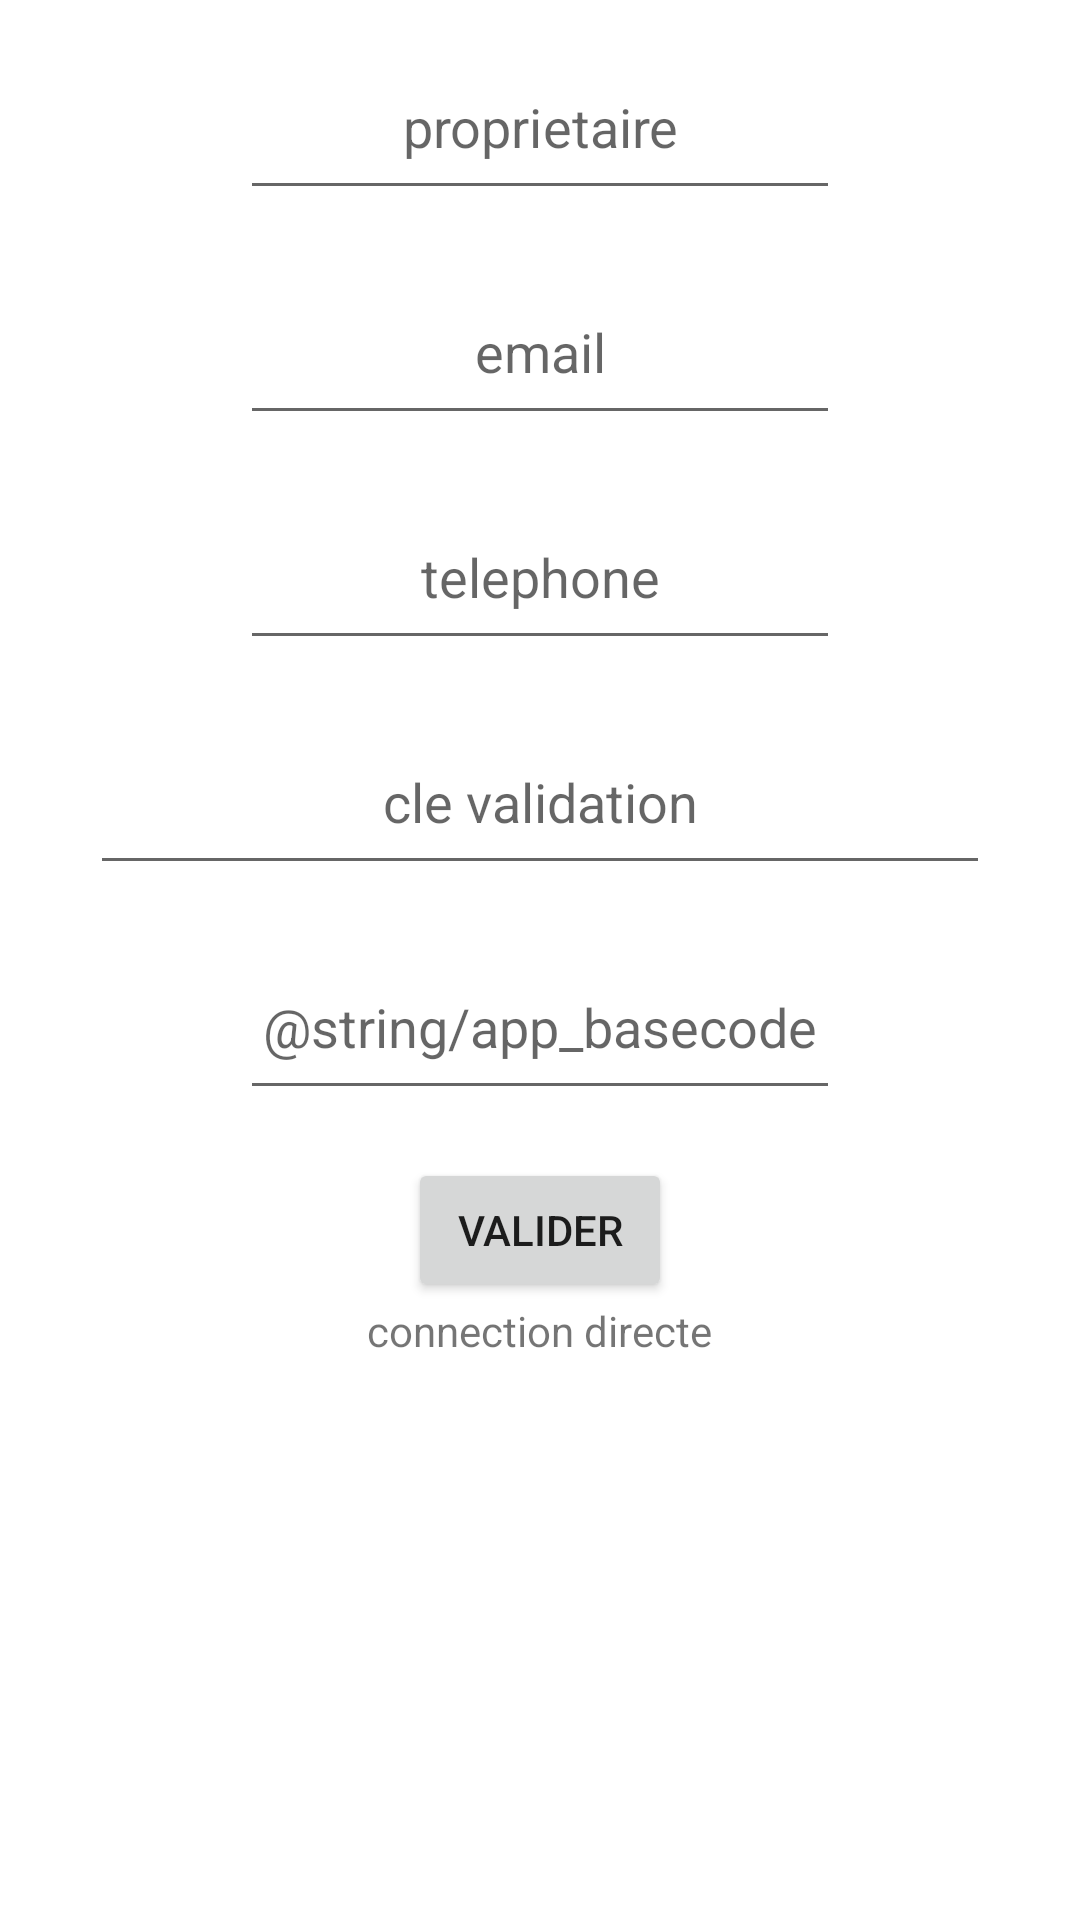

Here is an Android app screen rendered from its layout file. Give the layout XML and the strings, colors and styles it references.
<!-- AndroidManifest.xml: application theme Theme.EasyGest -->
<!-- res/layout/activity_drive_key_validator.xml -->
<?xml version="1.0" encoding="utf-8"?>
<androidx.constraintlayout.widget.ConstraintLayout xmlns:android="http://schemas.android.com/apk/res/android"
    xmlns:app="http://schemas.android.com/apk/res-auto"
    xmlns:tools="http://schemas.android.com/tools"
    android:id="@+id/main"
    android:layout_width="match_parent"
    android:layout_height="match_parent"
    tools:context=".vue.ActiverProduitActivity">

    <ScrollView
        android:layout_width="0dp"
        android:layout_height="match_parent"
        android:layout_marginTop="10dp"
        app:layout_constraintBottom_toBottomOf="parent"
        app:layout_constraintEnd_toEndOf="parent"
        app:layout_constraintStart_toStartOf="parent"
        app:layout_constraintTop_toTopOf="parent">

        <LinearLayout
            android:layout_width="match_parent"
            android:layout_height="wrap_content"
            android:layout_gravity="center_horizontal"
            android:orientation="vertical"
            android:gravity="center_horizontal">
            <EditText
                android:id="@+id/edt_validator_owner"
                android:layout_width="200dp"
                android:layout_height="50dp"
                android:layout_marginTop="10dp"
                android:autofillHints="@string/app_owner"
                android:ems="10"
                android:gravity="center_horizontal"
                android:hint="@string/app_owner"
                android:inputType="text" />

            <EditText
                android:id="@+id/edt_validator_email"
                android:layout_width="200dp"
                android:layout_height="50dp"
                android:layout_marginTop="25dp"
                android:autofillHints="@string/email"
                android:ems="10"
                android:gravity="center_horizontal"
                android:hint="@string/email"
                android:inputType="textEmailAddress"/>


            <EditText
                android:id="@+id/edt_validator_phone"
                android:layout_width="200dp"
                android:layout_height="50dp"
                android:layout_marginTop="25dp"
                android:autofillHints="@string/telephone"
                android:ems="10"
                android:gravity="center_horizontal"
                android:hint="@string/telephone"
                android:inputType="phone"
                app:layout_constraintEnd_toEndOf="parent"
                app:layout_constraintStart_toStartOf="parent"
                app:layout_constraintTop_toBottomOf="@id/edt_validator_email"/>

            <EditText
                android:id="@+id/edt_validator_key"
                android:layout_width="300dp"
                android:layout_height="50dp"
                android:layout_marginTop="25dp"
                android:autofillHints="@string/app_key"
                android:ems="10"
                android:gravity="center_horizontal"
                android:hint="@string/app_key"
                android:inputType="text"
                app:layout_constraintEnd_toEndOf="parent"
                app:layout_constraintStart_toStartOf="parent"
                app:layout_constraintTop_toBottomOf="@id/edt_validator_phone"/>

            <EditText
                android:id="@+id/edt_validator_basecode"
                android:layout_width="200dp"
                android:layout_height="50dp"
                android:layout_marginTop="25dp"
                android:autofillHints="@string/app_basecode"
                android:ems="10"
                android:gravity="center_horizontal"
                android:hint="@string/app_basecode"
                android:inputType="text"
                app:layout_constraintEnd_toEndOf="parent"
                app:layout_constraintStart_toStartOf="parent"
                app:layout_constraintTop_toBottomOf="@id/edt_validator_key"/>
            <Button
                android:id="@+id/btn_validator_key"
                android:layout_width="wrap_content"
                android:layout_height="wrap_content"
                android:layout_marginTop="16dp"
                android:text="@string/valider"
                app:layout_constraintEnd_toEndOf="parent"
                app:layout_constraintStart_toStartOf="parent"
                app:layout_constraintTop_toBottomOf="@+id/edt_validator_basecode" />

            <TextView
                android:id="@+id/txt_compte_free"
                android:layout_width="wrap_content"
                android:layout_height="wrap_content"
                android:text="@string/free_compte"/>

        </LinearLayout>
    </ScrollView>
</androidx.constraintlayout.widget.ConstraintLayout>
<!-- resources referenced by this layout -->
<resources>
  <string name="app_key">cle validation </string>
  <string name="app_owner">proprietaire</string>
  <string name="email">email</string>
  <string name="free_compte">connection directe</string>
  <string name="telephone">telephone</string>
  <string name="valider">valider</string>
  <style name="Theme.EasyGest" parent="Theme.MaterialComponents.DayNight.DarkActionBar">
          
          <item name="colorPrimary">@color/purple_500</item>
          <item name="colorPrimaryVariant">@color/purple_700</item>
          <item name="colorOnPrimary">@color/white</item>
          
          <item name="colorSecondary">@color/teal_200</item>
          <item name="colorSecondaryVariant">@color/teal_700</item>
          <item name="colorOnSecondary">@color/black</item>
          
          <item name="android:statusBarColor" tools:targetApi="l">?attr/colorPrimaryVariant</item>
          
      </style>
  <color name="purple_500">#FF6200EE</color>
  <color name="purple_700">#FF3700B3</color>
  <color name="white">#FFFFFFFF</color>
  <color name="teal_200">#FF03DAC5</color>
  <color name="teal_700">#FF018786</color>
  <color name="black">#FF000000</color>
</resources>
